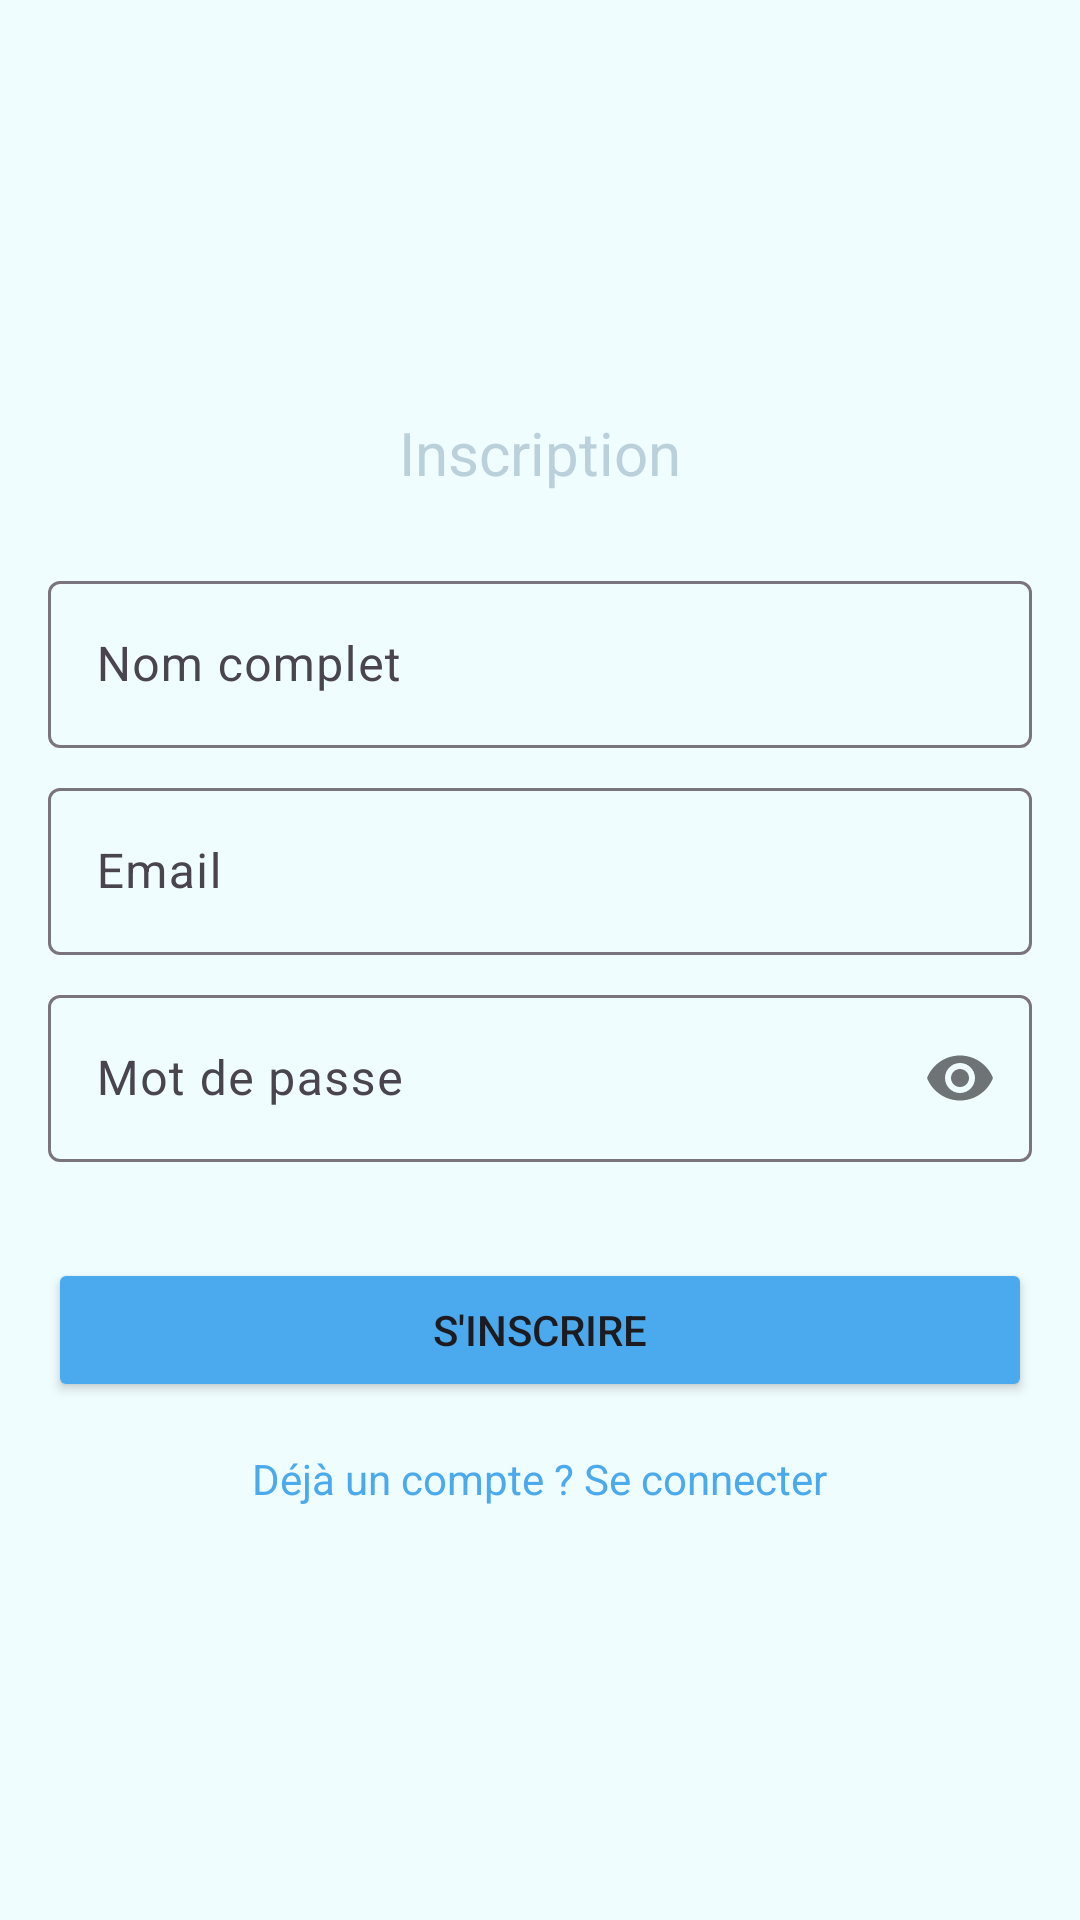

Here is an Android app screen rendered from its layout file. Give the layout XML and the strings, colors and styles it references.
<!-- AndroidManifest.xml: application theme Theme.Labolbcandroid -->
<!-- res/layout/fragment_register.xml -->
<?xml version="1.0" encoding="utf-8"?>
<LinearLayout xmlns:android="http://schemas.android.com/apk/res/android"
    xmlns:app="http://schemas.android.com/apk/res-auto"
    android:layout_width="match_parent"
    android:layout_height="match_parent"
    android:background="@color/background"
    android:gravity="center"
    android:orientation="vertical"
    android:padding="16dp">

    <TextView
        android:layout_width="wrap_content"
        android:layout_height="wrap_content"
        android:text="Inscription"
        android:textColor="@color/blue_dark"
        android:textSize="20sp"
        android:layout_marginBottom="24dp" />

    <com.google.android.material.textfield.TextInputLayout
        android:layout_width="match_parent"
        android:layout_height="wrap_content"
        android:layout_marginBottom="8dp">

        <com.google.android.material.textfield.TextInputEditText
            android:id="@+id/et_reg_name"
            android:layout_width="match_parent"
            android:layout_height="wrap_content"
            android:hint="Nom complet"
            android:inputType="textPersonName" />
    </com.google.android.material.textfield.TextInputLayout>

    <com.google.android.material.textfield.TextInputLayout
        android:layout_width="match_parent"
        android:layout_height="wrap_content"
        android:layout_marginBottom="8dp">

        <com.google.android.material.textfield.TextInputEditText
            android:id="@+id/et_reg_email"
            android:layout_width="match_parent"
            android:layout_height="wrap_content"
            android:hint="Email"
            android:inputType="textEmailAddress" />
    </com.google.android.material.textfield.TextInputLayout>

    <com.google.android.material.textfield.TextInputLayout
        android:layout_width="match_parent"
        android:layout_height="wrap_content"
        android:layout_marginBottom="16dp"
        app:passwordToggleEnabled="true">

        <com.google.android.material.textfield.TextInputEditText
            android:id="@+id/et_reg_password"
            android:layout_width="match_parent"
            android:layout_height="wrap_content"
            android:hint="Mot de passe"
            android:inputType="textPassword" />
    </com.google.android.material.textfield.TextInputLayout>

    <Button
        android:id="@+id/btn_register"
        android:layout_width="match_parent"
        android:layout_height="wrap_content"
        android:layout_marginTop="16dp"
        android:text="S'inscrire"
        android:backgroundTint="@color/blue_primary" />

    <TextView
        android:id="@+id/tv_login_link"
        android:layout_width="wrap_content"
        android:layout_height="wrap_content"
        android:layout_marginTop="16dp"
        android:text="Déjà un compte ? Se connecter"
        android:textColor="@color/blue_primary" />
</LinearLayout>
<!-- resources referenced by this layout -->
<resources>
  <color name="background">#f0fdff</color>
  <color name="blue_dark">#BAD0DB</color>
  <color name="blue_primary">#4AAAED</color>
  <style name="Theme.Labolbcandroid" parent="Base.Theme.Labolbcandroid" />
  <style name="Base.Theme.Labolbcandroid" parent="Theme.Material3.DayNight.NoActionBar">
          
          
      </style>
</resources>
